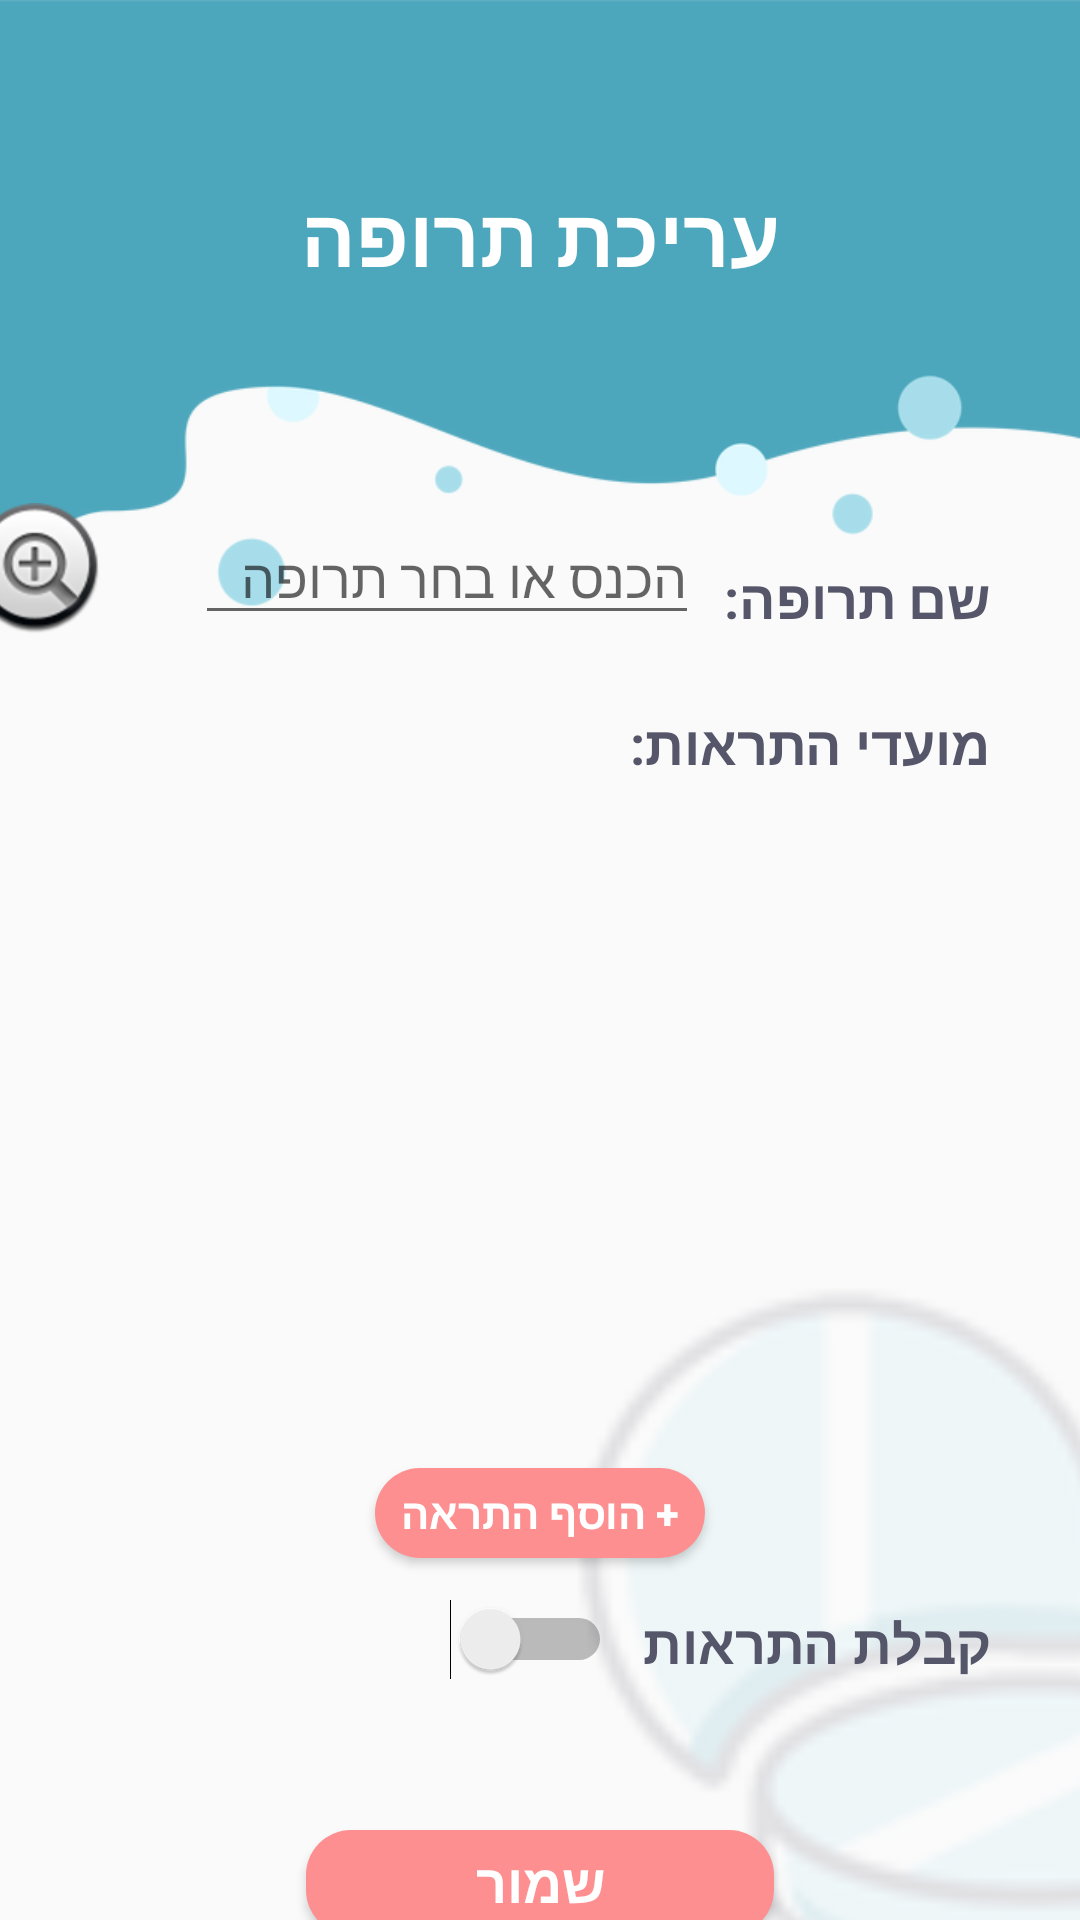

Here is an Android app screen rendered from its layout file. Give the layout XML and the strings, colors and styles it references.
<!-- AndroidManifest.xml: application theme AppTheme -->
<!-- res/layout/activity_set_medicine.xml -->
<?xml version="1.0" encoding="utf-8"?>
<android.support.constraint.ConstraintLayout xmlns:android="http://schemas.android.com/apk/res/android"
    xmlns:app="http://schemas.android.com/apk/res-auto"
    xmlns:tools="http://schemas.android.com/tools"
    android:id="@+id/parent"
    android:layout_width="match_parent"
    android:layout_height="match_parent"
    android:background="@drawable/rsz_dark_backgroung"
    android:descendantFocusability="beforeDescendants"
    android:focusableInTouchMode="true"
    tools:context=".set_medicine">

    <ImageView
        android:id="@+id/imageView4"
        android:layout_width="307dp"
        android:layout_height="399dp"
        android:layout_marginLeft="160dp"
        android:layout_marginStart="160dp"
        android:layout_marginTop="360dp"
        android:alpha="0.15"
        app:layout_constraintStart_toStartOf="parent"
        app:layout_constraintTop_toTopOf="parent"
        app:srcCompat="@drawable/rsz_med_icon" />
    <Button
        android:id="@+id/addReminderBtn"
        android:layout_width="110dp"
        android:layout_height="30dp"
        android:layout_marginTop="8dp"
        android:background="@drawable/round_pink_button"
        android:text="@string/addAlert"
        android:textColor="#ffffff"
        android:textSize="14sp"
        android:textStyle="bold"
        app:layout_constraintTop_toBottomOf="@id/scrollView2"
        app:layout_constraintEnd_toEndOf="parent"
        app:layout_constraintStart_toStartOf="parent"
        />

    <Button
        android:id="@+id/saveBtn"
        android:layout_width="156dp"
        android:layout_height="35dp"
        android:layout_marginTop="50dp"
        android:background="@drawable/round_pink_button"
        android:text="@string/save"
        android:textColor="#ffffff"
        android:textSize="18sp"
        android:textStyle="bold"
        app:layout_constraintEnd_toEndOf="parent"
        app:layout_constraintStart_toStartOf="parent"
        app:layout_constraintTop_toBottomOf="@+id/switch1"
         />

    <TextView
        android:id="@+id/textView9"
        android:layout_width="wrap_content"
        android:layout_height="wrap_content"
        android:layout_marginTop="60dp"
        android:text="@string/med2"
        android:textAllCaps="true"
        android:textColor="#ffffff"
        android:textSize="27sp"
        android:textStyle="bold"
        app:layout_constraintEnd_toEndOf="parent"
        app:layout_constraintStart_toStartOf="parent"
        app:layout_constraintTop_toTopOf="parent"
    />

    <TextView
        android:id="@+id/textView10"
        android:layout_width="wrap_content"
        android:layout_height="wrap_content"
        android:layout_marginTop="90dp"
        android:text="@string/med2name"
        android:textSize="18sp"
        android:textStyle="bold"
        android:textColor="@color/colorPrimaryDark"
        app:layout_constraintTop_toBottomOf="@id/textView9"
        app:layout_constraintEnd_toEndOf="parent"
        android:layout_marginRight="30dp"
         />

    <TextView
        android:id="@+id/textView8"
        android:layout_width="wrap_content"
        android:layout_height="wrap_content"
        android:text="מועדי התראות:"
        android:textColor="@color/colorPrimaryDark"
        android:textSize="18sp"
        android:textStyle="bold"
        android:layout_marginTop="24dp"
        app:layout_constraintEnd_toEndOf="@id/textView10"
        app:layout_constraintTop_toBottomOf="@id/textView10"/>

    <ImageView
        android:id="@+id/searchMed"
        android:layout_width="wrap_content"
        android:layout_height="wrap_content"
        android:background="@android:drawable/btn_plus"
        app:layout_constraintBottom_toBottomOf="@id/name"
        app:layout_constraintEnd_toStartOf="@+id/name" />

    <EditText
        android:id="@+id/name"
        android:layout_width="wrap_content"
        android:layout_height="wrap_content"
        android:ems="8"
        android:layout_marginRight="8dp"
        android:hint="הכנס או בחר תרופה"
        android:inputType="textPersonName"
        app:layout_constraintBottom_toBottomOf="@id/textView10"
        app:layout_constraintEnd_toStartOf="@id/textView10"
         />

    <ScrollView
        android:id="@+id/scrollView2"
        android:layout_width="270dp"
        android:layout_height="221dp"
        app:layout_constraintEnd_toEndOf="parent"
        app:layout_constraintStart_toStartOf="parent"
        app:layout_constraintTop_toBottomOf="@+id/textView8"
        android:scrollbars="vertical"
        >

        <LinearLayout
            android:id="@+id/alarms"
            android:layout_width="match_parent"
            android:layout_height="wrap_content"
            android:layout_marginBottom="8dp"
            android:layout_marginEnd="8dp"
            android:layout_marginLeft="8dp"
            android:layout_marginRight="8dp"
            android:layout_marginStart="8dp"
            android:layout_marginTop="8dp"
            android:orientation="vertical"
            app:layout_constraintBottom_toTopOf="@+id/addReminderBtn"
            app:layout_constraintEnd_toEndOf="parent"
            app:layout_constraintHorizontal_bias="1.0"
            app:layout_constraintStart_toStartOf="parent"
            app:layout_constraintTop_toTopOf="parent"
            app:layout_constraintVertical_bias="0.681"></LinearLayout>
    </ScrollView>

    <TextView
        android:id="@+id/textView11"
        android:layout_width="wrap_content"
        android:layout_height="wrap_content"
        android:layout_marginTop="16dp"
        android:text="קבלת התראות"
        android:textSize="18sp"
        android:textStyle="bold"
        android:textColor="@color/colorPrimaryDark"
        app:layout_constraintTop_toBottomOf="@id/addReminderBtn"
        app:layout_constraintEnd_toEndOf="@id/textView10"
        />

    <Switch
        android:id="@+id/switch1"
        android:layout_width="wrap_content"
        android:layout_height="wrap_content"
        android:layout_marginRight="10dp"
        app:layout_constraintEnd_toStartOf="@id/textView11"
        app:layout_constraintBottom_toBottomOf="@id/textView11" />

</android.support.constraint.ConstraintLayout>
<!-- resources referenced by this layout -->
<resources>
  <color name="colorPrimaryDark">#555669</color>
  <!-- drawable round_pink_button (drawable) -->
  <?xml version="1.0" encoding="utf-8"?>
  <selector xmlns:android="http://schemas.android.com/apk/res/android">
      <item>
          <shape android:shape="rectangle">
              <stroke android:width="0dp" android:color="#fd8f90" />
              <solid android:color="#fd8f90"/>
              <corners android:radius="15dp" />
          </shape>
      </item>s
  </selector>
  <!-- drawable rsz_dark_backgroung: png bitmap (drawable, 16728 bytes) -->
  <!-- drawable rsz_med_icon: png bitmap (drawable, 11232 bytes) -->
  <string name="addAlert">+ הוסף התראה</string>
  <string name="med2">עריכת תרופה</string>
  <string name="med2name">שם תרופה:</string>
  <string name="save">שמור</string>
  <style name="AppTheme" parent="Theme.AppCompat.Light.NoActionBar">
          
          <item name="colorPrimary">@color/colorPrimary</item>
          <item name="colorPrimaryDark">@color/colorPrimaryDark</item>
          <item name="colorAccent">#fd8f90</item>
          <item name="android:windowDisablePreview">true</item>
      </style>
  <color name="colorPrimary">#555669</color>
</resources>
